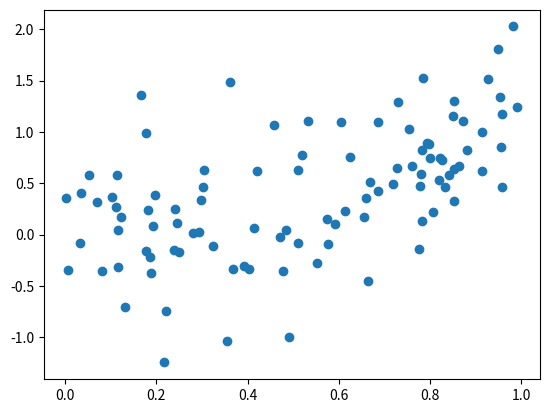

Source code (Python):
import numpy as np
import matplotlib.pyplot as plt


def generate_data(size=10):
    xs = np.random.uniform(0, 1, size=size)
    ys = xs**2 + 0.1 * xs + np.random.normal(0, 0.5, size=size)
    return xs, ys


if __name__ == "__main__":
    xs, ys = generate_data(100)
    plt.plot(xs, ys, "o")
    plt.savefig("./data.png")
